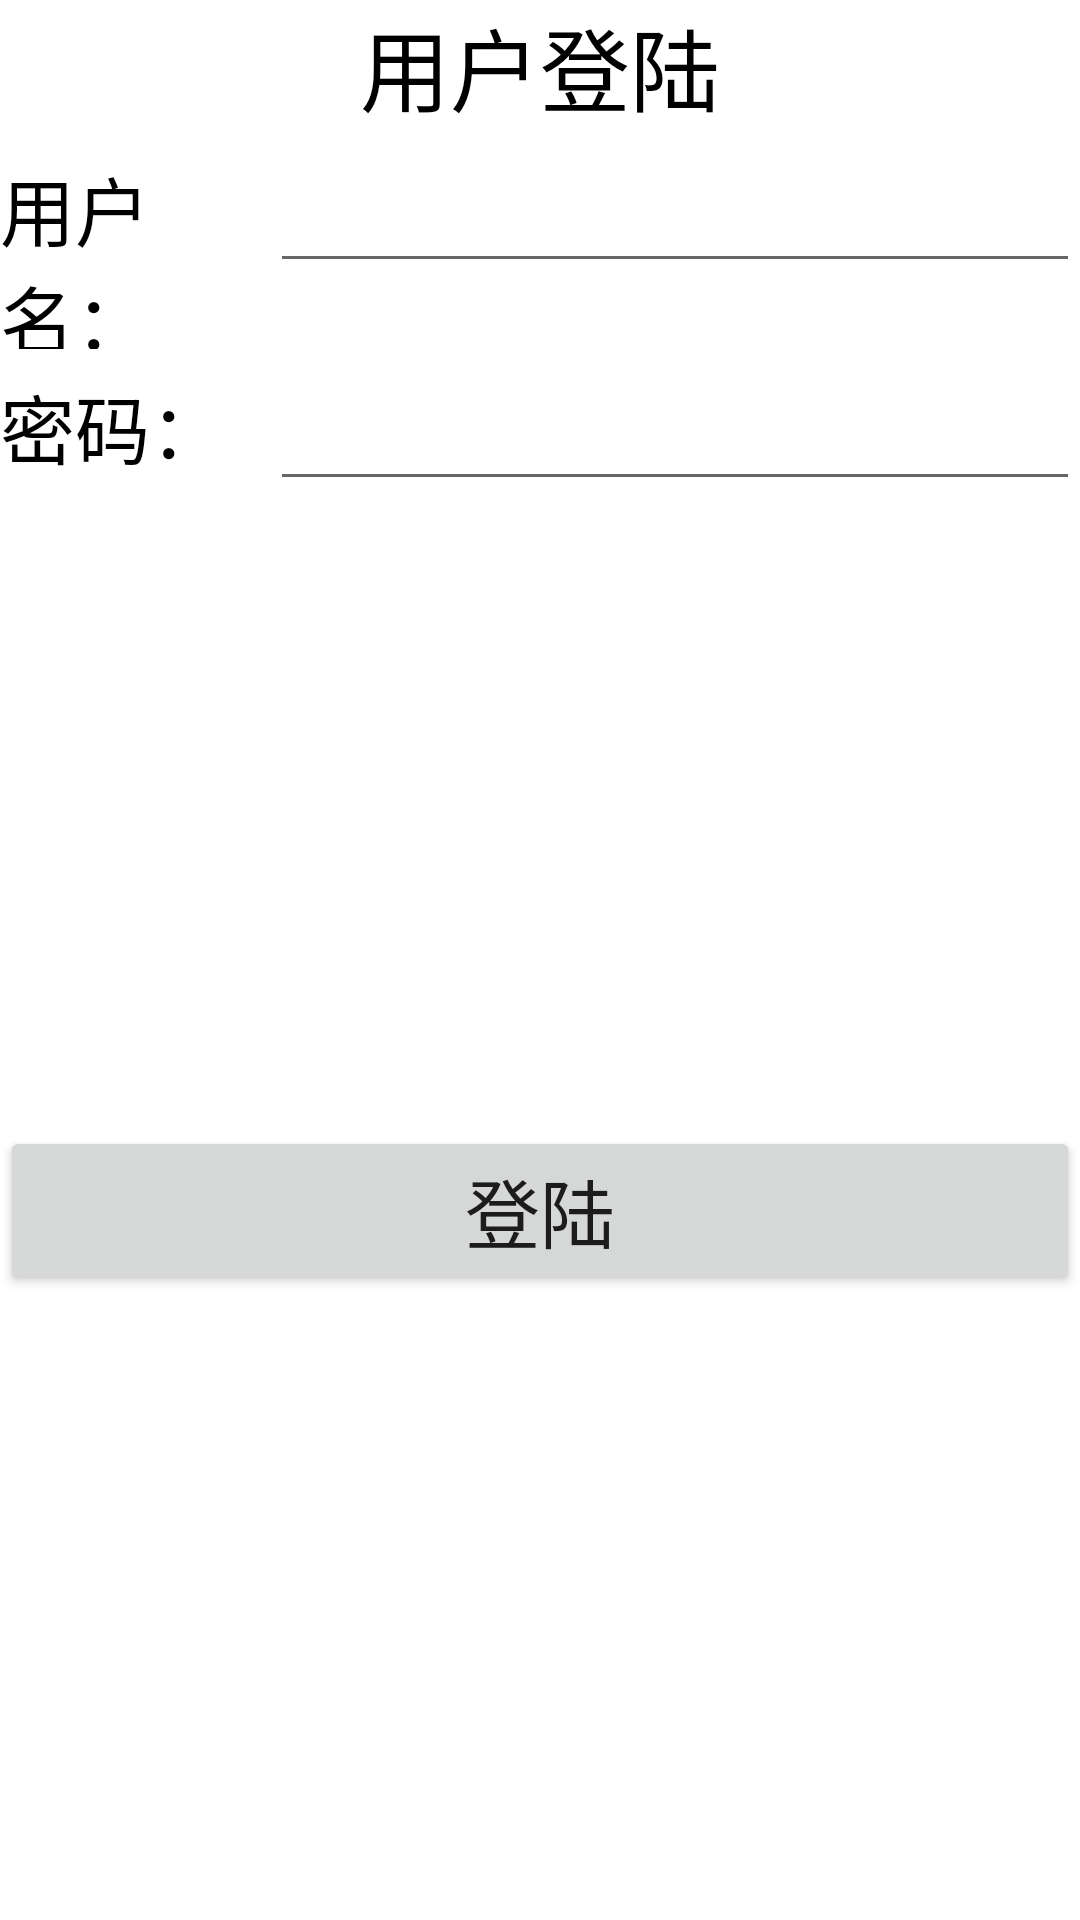

Layout XML and referenced resources for this Android screen:
<!-- AndroidManifest.xml: application theme Theme.PersonalCenter -->
<!-- res/layout/activity_log_in.xml -->
<?xml version="1.0" encoding="utf-8"?>
<LinearLayout xmlns:android="http://schemas.android.com/apk/res/android"
    xmlns:app="http://schemas.android.com/apk/res-auto"
    xmlns:tools="http://schemas.android.com/tools"
    android:layout_width="match_parent"
    android:layout_height="match_parent"
    android:orientation="vertical"
    tools:context=".LogInActivity">

    <TextView
        android:textAlignment="center"
        android:text="用户登陆"
        android:textSize="30sp"
        android:textColor="@color/black"
        android:layout_width="match_parent"
        android:layout_height="wrap_content"/>

    <LinearLayout
        android:layout_width="match_parent"
        android:layout_height="wrap_content"
        android:orientation="horizontal">
        <TextView
            android:textSize="25sp"
            android:textColor="@color/black"
            android:text="用户名："
            android:layout_width="0dp"
            android:layout_weight="1"
            android:layout_height="wrap_content"/>

        <EditText
            android:id="@+id/userName_login"
            android:textColor="@color/black"
            android:textSize="25sp"
            android:layout_width="0dp"
            android:layout_weight="3"
            android:layout_height="wrap_content"/>

    </LinearLayout>


    <LinearLayout
        android:layout_width="match_parent"
        android:layout_height="wrap_content"
        android:orientation="horizontal">
        <TextView
            android:textSize="25sp"
            android:textColor="@color/black"
            android:text="密码："
            android:layout_width="0dp"
            android:layout_weight="1"
            android:layout_height="wrap_content"/>

        <EditText
            android:id="@+id/password_login"
            android:inputType="numberPassword"
            android:textColor="@color/black"
            android:textSize="25sp"
            android:layout_width="0dp"
            android:layout_weight="3"
            android:layout_height="wrap_content"/>

    </LinearLayout>


    <LinearLayout
        android:orientation="horizontal"
        android:layout_width="match_parent"
        android:layout_height="match_parent">
        <Button
            android:layout_gravity="center"
            android:text="登陆"
            android:textSize="25sp"
            android:id="@+id/login"
            android:layout_width="match_parent"
            android:layout_height="wrap_content"/>
    </LinearLayout>


</LinearLayout>
<!-- resources referenced by this layout -->
<resources>
  <style name="Theme.PersonalCenter" parent="Theme.MaterialComponents.DayNight.DarkActionBar">
          
          <item name="colorPrimary">@color/purple_500</item>
          <item name="colorPrimaryVariant">@color/purple_700</item>
          <item name="colorOnPrimary">@color/white</item>
          
          <item name="colorSecondary">@color/teal_200</item>
          <item name="colorSecondaryVariant">@color/teal_700</item>
          <item name="colorOnSecondary">@color/black</item>
          
          <item name="android:statusBarColor" tools:targetApi="l">?attr/colorPrimaryVariant</item>
          
      </style>
  <!-- not gathered from this repository: default colours our renderer supplied (Android Studio template values) -->
  <color name="purple_500">#FF6200EE</color>
  <color name="purple_700">#FF3700B3</color>
  <color name="teal_200">#FF03DAC5</color>
  <color name="teal_700">#FF018786</color>
  <color name="black">#FF000000</color>
  <color name="white">#FFFFFFFF</color>
</resources>
